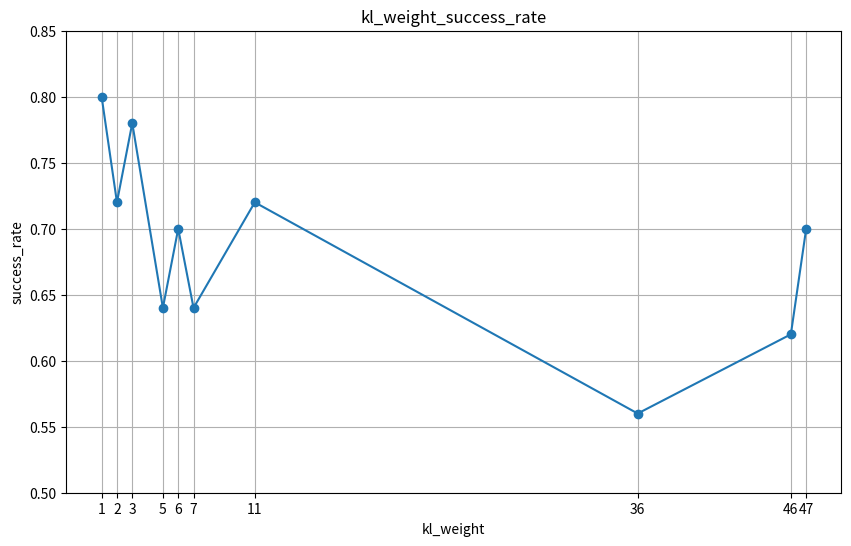

Here is the Python script that generated this plot:
import matplotlib.pyplot as plt
import re
import numpy as np

# 解析数据
lines = [
    "act_policy,push_button,policy_last.ckpt,kl_weight1,2025-06-09-11-52-37,False,100,50,0.8,0.18,52,50,0.036,1.0,0.075",
    "act_policy,push_button,policy_last.ckpt,kl_weight2,2025-06-09-12-02-48,False,100,50,0.72,0.26,51,49,0.037,1.0,0.072",
    "act_policy,push_button,policy_last.ckpt,kl_weight3,2025-06-09-12-12-56,False,100,50,0.78,0.22,51,50,0.038,1.0,0.073",
    "act_policy,push_button,policy_last.ckpt,kl_weight5,2025-06-09-12-23-16,False,100,50,0.64,0.34,52,50,0.044,1.0,0.074",
    "act_policy,push_button,policy_last.ckpt,kl_weight6,2025-06-09-12-33-41,False,100,50,0.7,0.26,53,49,0.04,1.0,0.073",
    "act_policy,push_button,policy_last.ckpt,kl_weight7,2025-06-09-12-44-04,False,100,50,0.64,0.34,53,47,0.04,1.0,0.074",
    "act_policy,push_button,policy_last.ckpt,kl_weight11,2025-06-09-13-38-46,False,100,50,0.72,0.26,51,49,0.039,1.0,0.073",
    "act_policy,push_button,policy_last.ckpt,kl_weight36,2025-06-09-13-49-51,False,100,50,0.56,0.42,55,51,0.045,1.0,0.072",
    "act_policy,push_button,policy_last.ckpt,kl_weight46,2025-06-09-14-31-52,False,100,50,0.62,0.38,53,51,0.042,1.0,0.072",
    "act_policy,push_button,policy_last.ckpt,kl_weight47,2025-06-09-14-13-59,False,100,50,0.7,0.28,52,49,0.039,1.0,0.074"
]

data = []
for line in lines:
    parts = line.strip().split(',')
    
    # 提取kl_weight值
    kl_weight_str = parts[3]
    match = re.search(r'kl_weight(\d+)', kl_weight_str)
    kl_weight = int(match.group(1)) if match else 0
    success_rate = float(parts[8])
    
    data.append((kl_weight, success_rate))

# 按kl_weight排序
data.sort(key=lambda x: x[0])

# 提取数据
kl_weights = [item[0] for item in data]
success_rates = [item[1] for item in data]

# 创建图表
plt.figure(figsize=(10, 6))
plt.plot(kl_weights, success_rates, marker='o', linestyle='-')
plt.xlabel('kl_weight')
plt.ylabel('success_rate')
plt.title('kl_weight_success_rate')
plt.grid(True)
plt.xticks(kl_weights)
plt.ylim(0.5, 0.85)  # 调整y轴范围以更好地显示差异
plt.savefig('kl_weight_success_rate.png', dpi=300, bbox_inches='tight')